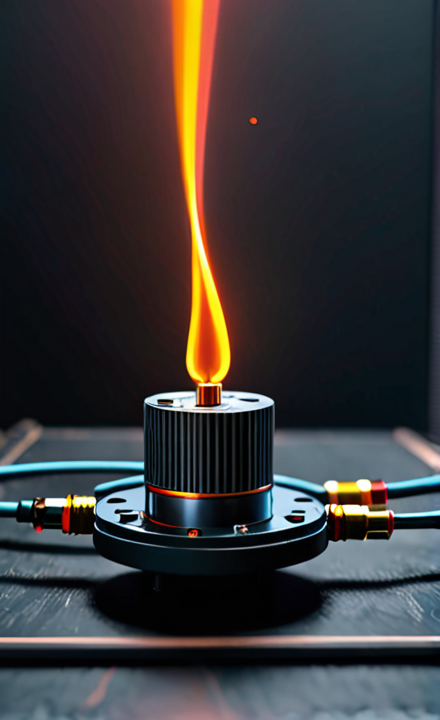
Generation parameters embedded in this image by AUTOMATIC1111 Stable Diffusion web UI or a fork of it (Forge, ...) (PNG 'parameters' text chunk):
(SlateGray colored:1.4), (Thermocouple:1.6), (psychedelic mood:0.8), dark atmosphere, evil mood, futuristic, science-fiction, steam punk, wallpaper 4k, ultra high quality,  <lora:artilands:1.6>
Negative prompt: (human), (animal), (ugly:1.4), (morbid:1.2), (mutilated:1.2), (out of frame:0.9), (watermark:1.2), (text:2), (words), (letters:2)
Steps: 32, Sampler: DPM++ 2M Karras, CFG scale: 7, Seed: 1837524566, Size: 440x720, Model hash: 4726d3bab1, Model: dreamshaper_xl_v2, Lora hashes: "artilands: 182873e6365a", Version: v1.7.0